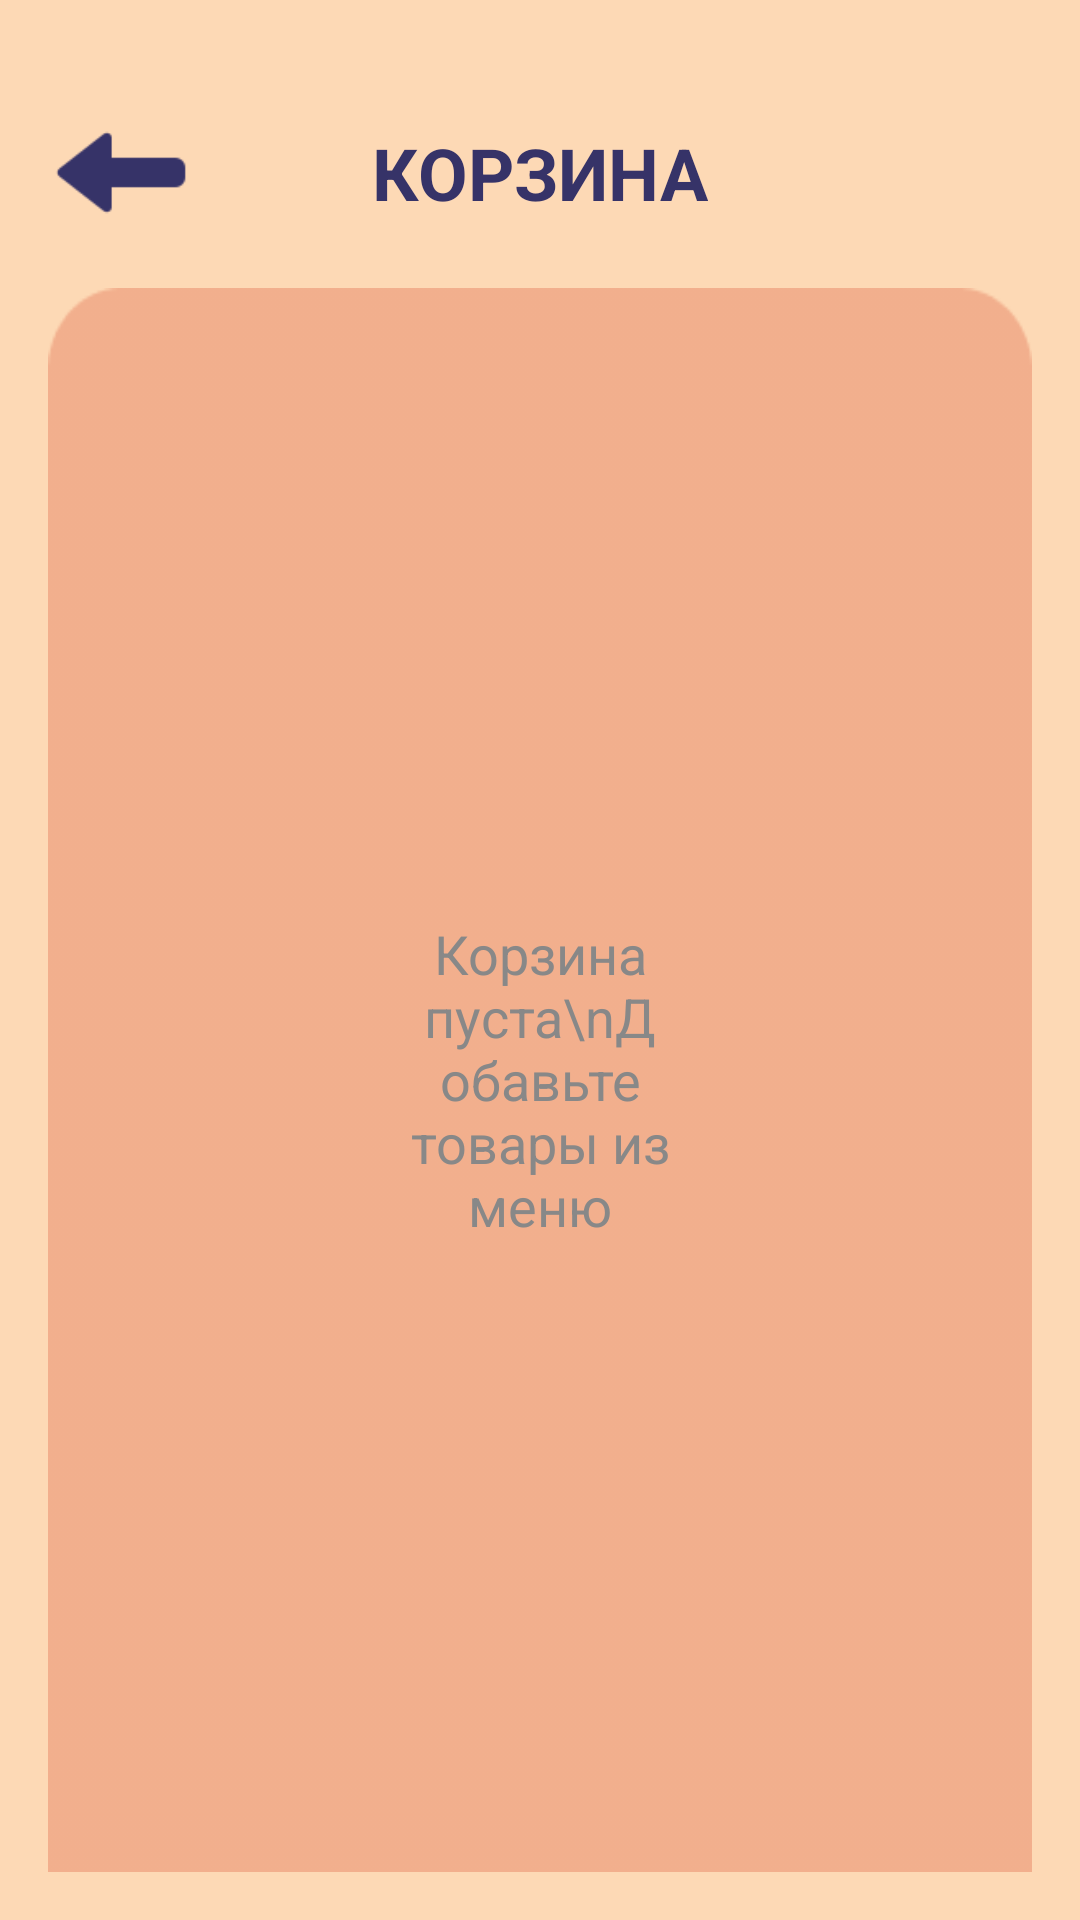

Here is an Android app screen rendered from its layout file. Give the layout XML and the strings, colors and styles it references.
<!-- AndroidManifest.xml: application theme Theme.DoKusochka -->
<!-- res/layout/cart.xml -->
<?xml version="1.0" encoding="utf-8"?>
<RelativeLayout
    xmlns:android="http://schemas.android.com/apk/res/android"
    android:layout_width="match_parent"
    android:layout_height="match_parent"
    android:background="#fdd9b5"
    android:padding="16dp">

    
    <RelativeLayout
        android:layout_width="match_parent"
        android:layout_height="wrap_content"
        android:layout_marginTop="17dp">

        
        <ImageView
            android:id="@+id/backButton"
            android:layout_width="49dp"
            android:layout_height="49dp"
            android:src="@drawable/back_icon"
            android:rotation="180"
            android:layout_alignParentStart="true"
            android:layout_alignParentTop="true"/>

        
        <TextView
            android:layout_width="wrap_content"
            android:layout_height="wrap_content"
            android:layout_centerInParent="true"
            android:text="КОРЗИНА"
            android:textColor="#363368"
            android:textSize="24sp"
            android:textStyle="bold" />

    </RelativeLayout>

    
    <RelativeLayout
        android:id="@+id/mainCard"
        android:layout_width="match_parent"
        android:layout_height="match_parent"
        android:layout_marginTop="80dp"
        android:background="@drawable/rounded_orange_light"
        android:padding="16dp">

        
        <TextView
            android:id="@+id/emptyCartMessage"
            android:layout_width="match_parent"
            android:layout_height="wrap_content"
            android:layout_centerInParent="true"
            android:text="Корзина пуста\nДобавьте товары из меню"
            android:textSize="18sp"
            android:textColor="#888888"
            android:gravity="center"
            android:padding="100dp"
            android:visibility="visible" />

        
        <ScrollView
            android:id="@+id/cartScrollView"
            android:layout_width="match_parent"
            android:layout_height="wrap_content"
            android:layout_marginTop="20dp"
            android:visibility="gone">

            <LinearLayout
                android:id="@+id/cartItemsContainer"
                android:layout_width="match_parent"
                android:layout_height="wrap_content"
                android:orientation="vertical">

                

            </LinearLayout>

        </ScrollView>

        
        <RelativeLayout
            android:id="@+id/totalPanel"
            android:layout_width="match_parent"
            android:layout_height="wrap_content"
            android:layout_alignParentBottom="true"
            android:background="@drawable/rounded_orange_medium"
            android:padding="20dp"
            android:visibility="gone">

            <TextView
                android:id="@+id/totalText"
                android:layout_width="wrap_content"
                android:layout_height="wrap_content"
                android:layout_centerVertical="true"
                android:text="ИТОГО: 0 Р"
                android:textColor="#FFFFFF"
                android:textSize="20sp"
                android:textStyle="bold" />

            <Button
                android:id="@+id/orderButton"
                android:layout_width="wrap_content"
                android:layout_height="wrap_content"
                android:layout_alignParentEnd="true"
                android:background="@drawable/rounded_blue"
                android:paddingStart="30dp"
                android:paddingEnd="30dp"
                android:text="ЗАКАЗАТЬ"
                android:textAllCaps="false"
                android:textColor="#FFFFFF"
                android:textSize="18sp"
                android:textStyle="bold" />

        </RelativeLayout>

    </RelativeLayout>

</RelativeLayout>
<!-- resources referenced by this layout -->
<resources>
  <!-- drawable back_icon: png bitmap (drawable, 815 bytes) -->
  <!-- drawable rounded_blue (drawable) -->
  <?xml version="1.0" encoding="utf-8"?>
  <shape xmlns:android="http://schemas.android.com/apk/res/android">
      <solid android:color="#363368" />
      <corners android:radius="25dp" />
  </shape>
  <!-- drawable rounded_orange_light: png bitmap (drawable, 2716 bytes) -->
  <!-- drawable rounded_orange_medium: png bitmap (drawable, 753 bytes) -->
  <style name="Theme.DoKusochka" parent="Theme.AppCompat.Light.NoActionBar">
          <item name="android:windowBackground">#FFFFE0</item>
      </style>
</resources>
